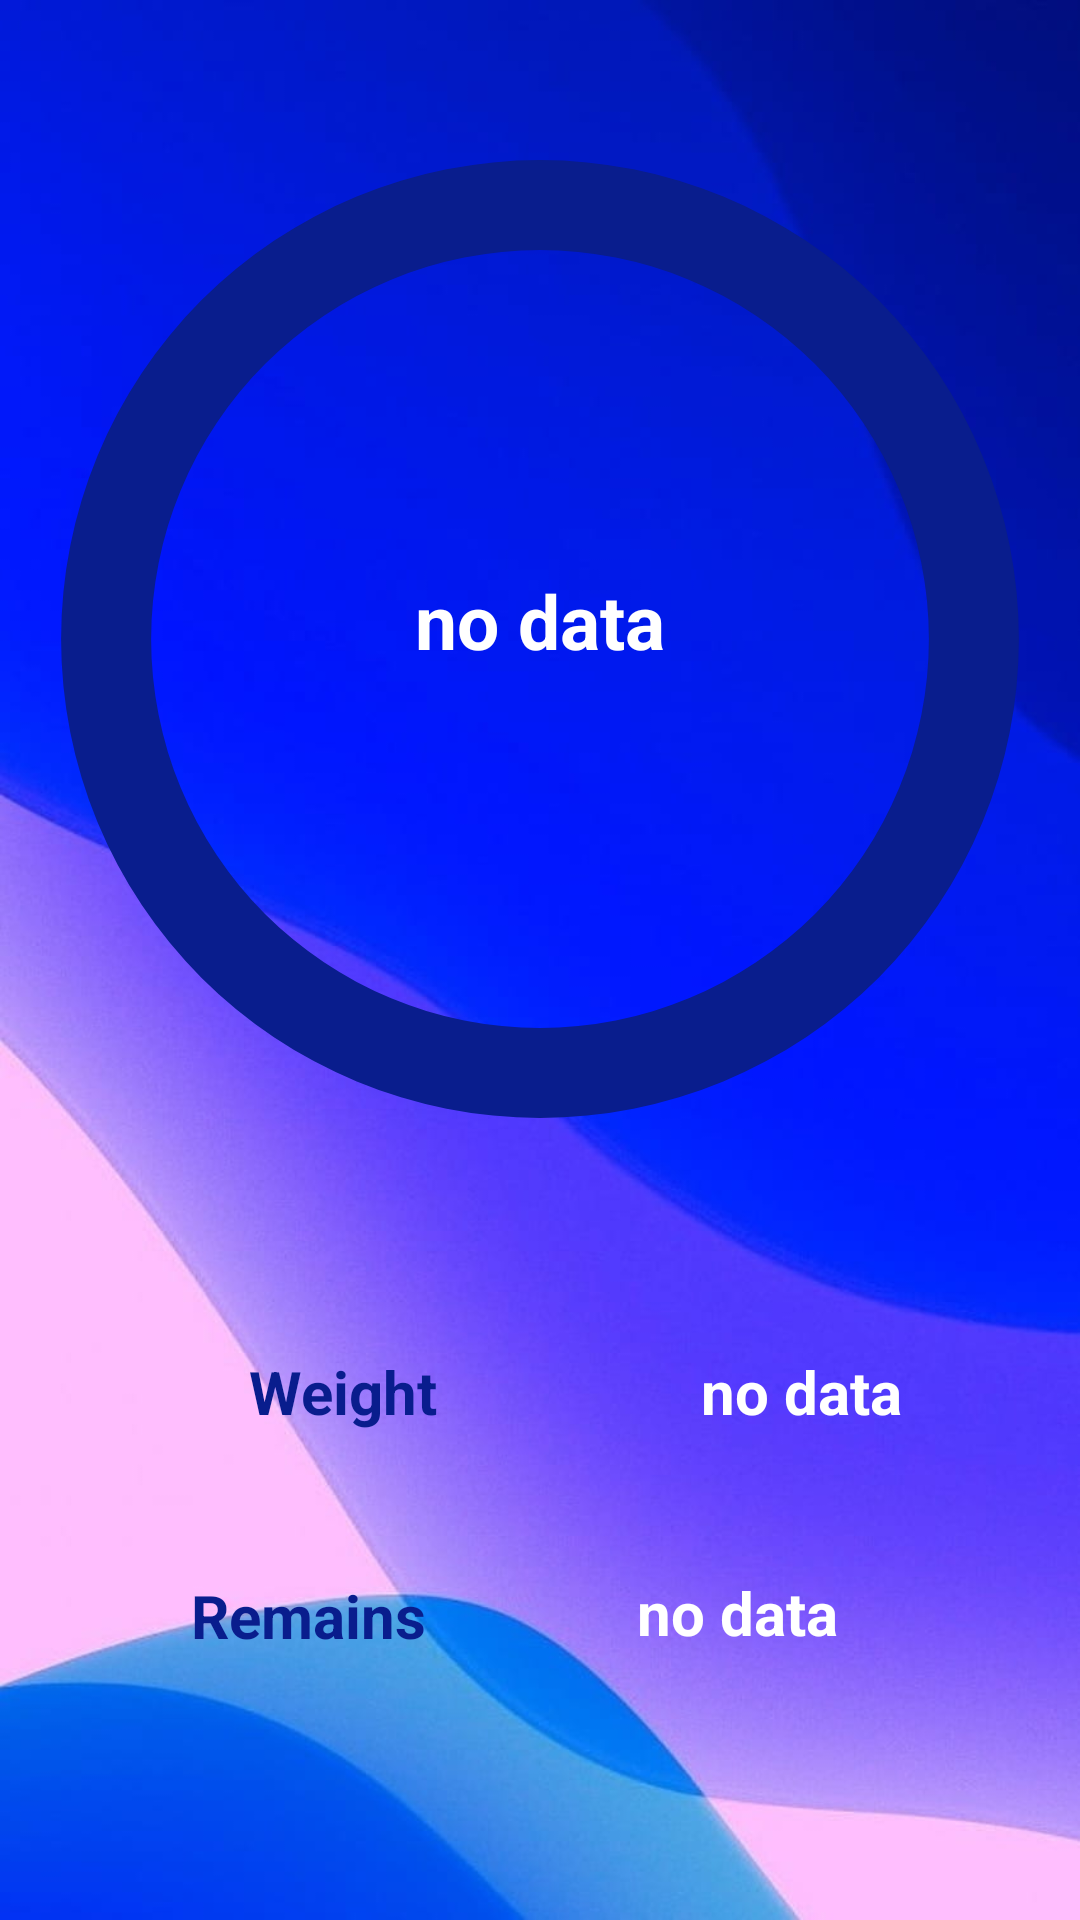

Layout XML and referenced resources for this Android screen:
<!-- AndroidManifest.xml: application theme Theme.GasWeighterLast -->
<!-- res/layout/fragment_percentage.xml -->
<?xml version="1.0" encoding="utf-8"?>
<FrameLayout xmlns:android="http://schemas.android.com/apk/res/android"
    xmlns:app="http://schemas.android.com/apk/res-auto"
    xmlns:tools="http://schemas.android.com/tools"
    android:layout_width="match_parent"
    android:layout_height="match_parent"
    android:background="@drawable/background3"
    tools:context=".percentage">

    
    <androidx.constraintlayout.widget.ConstraintLayout
        android:layout_width="match_parent"
        android:layout_height="match_parent">


        

        

        <FrameLayout
            android:id="@+id/frameLayout"
            android:layout_width="350dp"
            android:layout_height="350dp"
            app:layout_constraintBottom_toBottomOf="parent"
            app:layout_constraintEnd_toEndOf="parent"
            app:layout_constraintHorizontal_bias="0.491"
            app:layout_constraintStart_toStartOf="parent"
            app:layout_constraintTop_toTopOf="parent"
            app:layout_constraintVertical_bias="0.11"
            tools:ignore="MissingConstraints">

            <ProgressBar
                android:id="@+id/progressbar"
                style="@style/Widget.AppCompat.ProgressBar.Horizontal"
                android:layout_width="match_parent"
                android:layout_height="362dp"
                android:background="@drawable/circularshape"
                android:progress="0"
                android:progressDrawable="@drawable/circularprogress" />

            <TextView
                android:id="@+id/progresstext"
                android:layout_width="wrap_content"
                android:layout_height="wrap_content"
                android:layout_gravity="center"
                android:text="no data"
                android:textColor="@color/white"
                android:textSize="25dp"
                android:textStyle="bold" />


        </FrameLayout>

        <TextView
            android:id="@+id/textView3"
            android:layout_width="162dp"
            android:layout_height="52dp"
            android:gravity="center"
            android:text="Weight"
            android:textColor="@color/dark_blue"
            android:textSize="20dp"
            android:textStyle="bold"
            app:layout_constraintBottom_toBottomOf="parent"
            app:layout_constraintEnd_toEndOf="parent"
            app:layout_constraintHorizontal_bias="0.168"
            app:layout_constraintStart_toStartOf="parent"
            app:layout_constraintTop_toTopOf="parent"
            app:layout_constraintVertical_bias="0.745" />

        <TextView
            android:id="@+id/textView4"
            android:layout_width="139dp"
            android:layout_height="54dp"
            android:gravity="center"
            android:text="Remains"
            android:textColor="@color/dark_blue"
            android:textSize="20dp"
            android:textStyle="bold"
            app:layout_constraintBottom_toBottomOf="parent"
            app:layout_constraintEnd_toEndOf="parent"
            app:layout_constraintHorizontal_bias="0.0"
            app:layout_constraintStart_toStartOf="@+id/textView3"
            app:layout_constraintTop_toTopOf="parent"
            app:layout_constraintVertical_bias="0.873" />

        <TextView
            android:id="@+id/textweight"
            android:layout_width="111dp"
            android:layout_height="52dp"
            android:gravity="center"
            android:text="no data"
            android:textColor="@color/white"
            android:textSize="20dp"
            android:textStyle="bold"
            app:layout_constraintBottom_toBottomOf="@+id/textView3"
            app:layout_constraintEnd_toEndOf="parent"
            app:layout_constraintHorizontal_bias="0.85"
            app:layout_constraintStart_toStartOf="parent"
            app:layout_constraintTop_toTopOf="parent"
            app:layout_constraintVertical_bias="1.0" />

        <TextView
            android:id="@+id/textdays"
            android:layout_width="174dp"
            android:layout_height="56dp"
            android:gravity="center"
            android:text="no data"
            android:textColor="@color/white"
            android:textSize="20dp"
            android:textStyle="bold"
            app:layout_constraintBottom_toBottomOf="@+id/textView4"
            app:layout_constraintEnd_toEndOf="parent"
            app:layout_constraintHorizontal_bias="0.853"
            app:layout_constraintStart_toStartOf="parent"
            app:layout_constraintTop_toTopOf="parent"
            app:layout_constraintVertical_bias="1.0" />


    </androidx.constraintlayout.widget.ConstraintLayout>
</FrameLayout>
<!-- resources referenced by this layout -->
<resources>
  <color name="dark_blue">#091D8D</color>
  <color name="white">#FFFFFFFF</color>
  <!-- drawable background3: jpg bitmap (drawable, 38200 bytes) -->
  <!-- drawable circularprogress (drawable) -->
  <?xml version="1.0" encoding="utf-8"?>
  <rotate xmlns:android="http://schemas.android.com/apk/res/android"
      android:fromDegrees="270"
      android:toDegrees="270">
  
      <shape
          android:innerRadiusRatio="2.7"
          android:shape="ring"
          android:thickness="15dp"
          android:useLevel="true">
  
          <gradient
              android:angle="0"
              android:startColor="#D9E1E7"
              android:endColor="#2697F0"
              android:useLevel="false">
          </gradient>
  
      </shape>
  
  </rotate>
  <!-- drawable circularshape (drawable) -->
  <?xml version="1.0" encoding="utf-8"?>
  <shape xmlns:android="http://schemas.android.com/apk/res/android"
      android:shape="ring"
      android:innerRadiusRatio="2.7"
      android:thickness="30dp"
      android:useLevel="false"
      >
      <solid android:color="@color/dark_blue"/>
  </shape>
  <style name="Theme.GasWeighterLast" parent="Theme.MaterialComponents.DayNight.DarkActionBar">
          
          <item name="colorPrimary">@color/blue</item>
          <item name="colorPrimaryVariant">@color/blue</item>
          <item name="colorOnPrimary">@color/white</item>
          
          <item name="colorSecondary">@color/teal_200</item>
          <item name="colorSecondaryVariant">@color/teal_700</item>
          <item name="colorOnSecondary">@color/black</item>
          
          <item name="android:statusBarColor">?attr/colorPrimaryVariant</item>
          
      </style>
  <color name="blue">#0E31EF</color>
  <color name="teal_200">#FF03DAC5</color>
  <color name="teal_700">#FF018786</color>
  <color name="black">#FF000000</color>
</resources>
